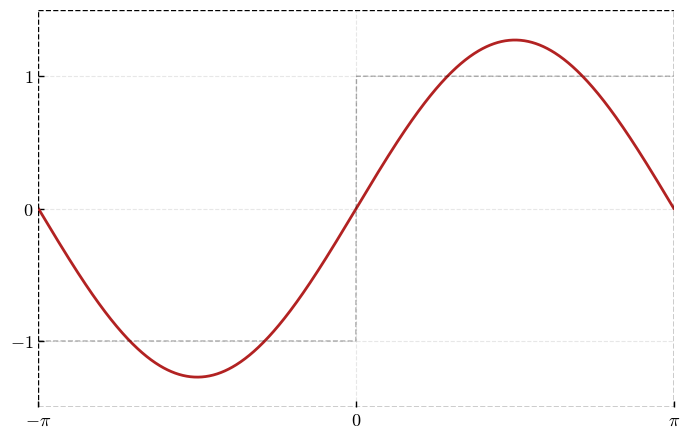
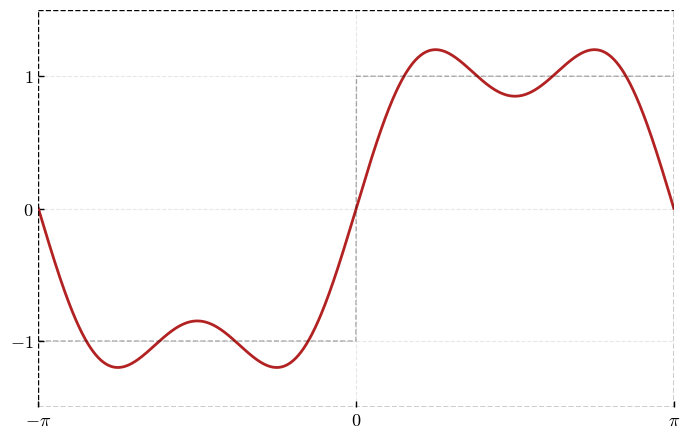
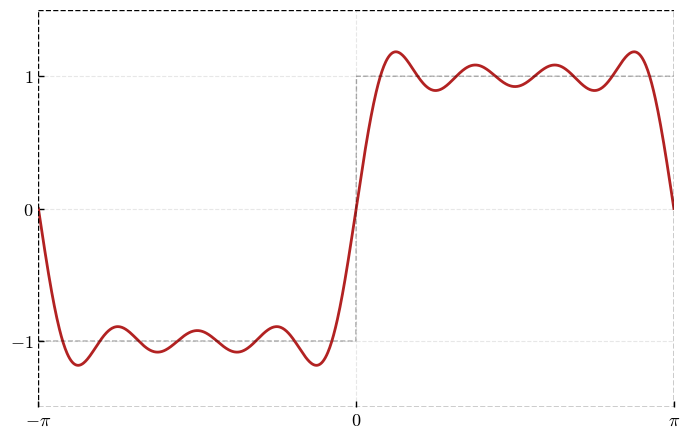

Reproduce these figures in Python, in order.
import numpy as np
import matplotlib.pyplot as plt

plt.rcParams.update({
    "font.family": "serif",
    "font.serif": ["Times New Roman", "Palatino", "Computer Modern Roman"],
    "mathtext.fontset": "cm",
    "axes.facecolor": "none",
    "figure.facecolor": "white",
})

def square_wave(x):
    return np.where(np.sin(x) >= 0, 1, -1)

def fourier_series_square(x, N):
    s = np.zeros_like(x)
    for k in range(1, N+1, 2):
        s += (4/np.pi) * (1/k) * np.sin(k*x)
    return s

x = np.linspace(-np.pi, np.pi, 1000)
terms_list = [1, 3, 7]

for i, N in enumerate(terms_list, start=1):
    fig, ax = plt.subplots(figsize=(7, 4.5))
    y = fourier_series_square(x, N)
    ax.plot(x, y, color='firebrick', lw=2)
    ax.plot(x, square_wave(x), color='black', lw=1, alpha=0.3, linestyle='--')

    # ax.set_title(f"{N} Terms", fontsize=14)
    ax.set_xlim(-np.pi, np.pi)
    ax.set_ylim(-1.5, 1.5)

    for spine in ax.spines.values():
        spine.set_visible(False)

    # Dashed black rectangle border matching axes
    xlim = ax.get_xlim()
    ylim = ax.get_ylim()
    ax.plot([xlim[0], xlim[1]], [ylim[0], ylim[0]], 'k--', lw=1)
    ax.plot([xlim[0], xlim[1]], [ylim[1], ylim[1]], 'k--', lw=1)
    ax.plot([xlim[0], xlim[0]], [ylim[0], ylim[1]], 'k--', lw=1)
    ax.plot([xlim[1], xlim[1]], [ylim[0], ylim[1]], 'k--', lw=1)

    # Axes arrows
    ax.annotate("", xy=(np.pi*1.05, 0), xytext=(0, 0),
                arrowprops=dict(arrowstyle="->", lw=1.5, color='black'))
    ax.annotate("", xy=(0, 1.7), xytext=(0, 0),
                arrowprops=dict(arrowstyle="->", lw=1.5, color='black'))

    ax.set_xticks([-np.pi, 0, np.pi])
    ax.set_xticklabels([r"$-\pi$", r"$0$", r"$\pi$"], fontsize=13)
    ax.set_yticks([-1, 0, 1])
    ax.set_yticklabels([r"$-1$", r"$0$", r"$1$"], fontsize=13)

    ax.grid(True, linestyle='--', alpha=0.3)
    ax.tick_params(axis='both', direction='in', length=4, width=1)

    plt.tight_layout()
    filename = f"fourier_series_{i}.png"
    fig.savefig(filename, dpi=300, bbox_inches='tight')
    plt.show()
